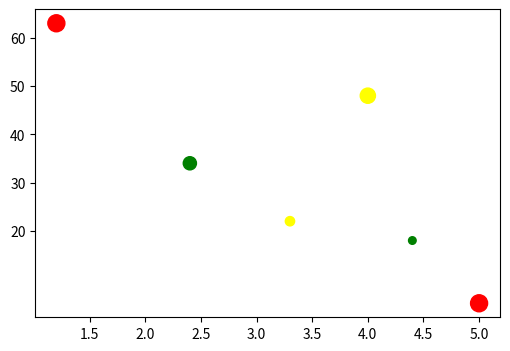

Source code (Python):
from matplotlib import pyplot as plt
import numpy as np


x = [1.2, 2.4, 3.3, 4, 4.4, 5]
y = [63, 34, 22, 48, 18, 5]
x_range = np.arange(1.5, 5.5, 0.5)
y_range = np.arange(20, 61, 10)
size = np.array([10, 6, 3, 8, 2, 10]) * 15
colors = ["red", "green", "yellow", "yellow", "green", "red"]
# colors = [1, 5, 10, 10, 5, 1]

plt.figure(figsize=(6, 4), dpi=100)

plt.scatter(
    x=x,
    y=y,
    s=size,
    c=colors,
    # marker="P",
    # cmap="Set1",
    # alpha=0.6,
    # linewidths=100
)

plt.xticks(x_range)

plt.yticks(y_range)

plt.show()
